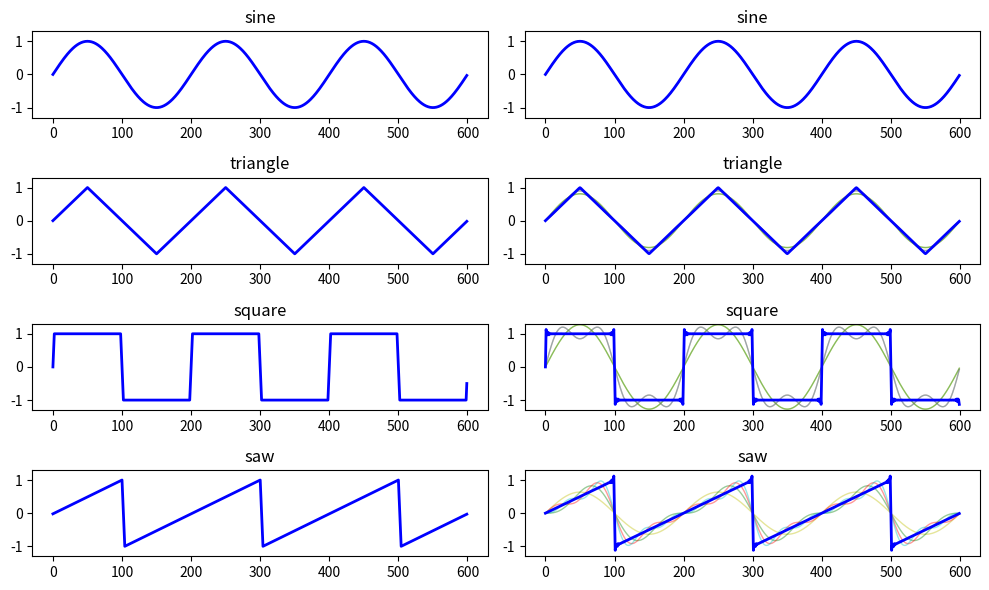

Source code (Python):
import math
import numpy as np


def basic_wave_direct(wave_type, length, n_freq, /, rise_time=2):
    """
    Generate a wave procedurally
    
    :param length: length of the signal
    :param n_freq: frequency, relative of the sampling frequency (frequency / sample rate)
    :param rise_time: Rise or fall time of the signal on discontinuities
    """
    if n_freq > 0.5:
        raise ValueError("Requested signal of more than the Nyquist frequency")

    wave_sig = np.arange(length) * n_freq
    if wave_type == "sine":
        wave_sig = np.sin(2 * np.pi * wave_sig)
    elif wave_type == "saw":
        wave_sig += .5
        wave_sig -= np.floor(wave_sig)
        delta = rise_time * n_freq
        wave_sig = wave_sig * (1 + delta) - delta
        wave_sig = np.maximum(0, wave_sig) - np.minimum(0, wave_sig) / delta
        wave_sig = 2 * wave_sig - 1
    elif wave_type in ("triangle", "square"):
        wave_sig += 0.25
        wave_sig -= np.floor(wave_sig)
        wave_sig = 1 - 2 * np.abs(1 - 2 * wave_sig)
        if wave_type == "square":
            # a square is implemented as a clipped triangle wave,
            # this is an easy way to have a controlled slew rate
            wave_sig = np.clip(wave_sig / (n_freq * rise_time * 2), -1, 1)
    else:
        raise ValueError(f"Wave type {wave_type} not known")
    return wave_sig


def basic_wave_harmonics(wave_type, length, n_freq, /, n=100, cutoff=0.45):
    """
    Generate a wave by summing harmonics
    
    :param length: length of the signal
    :param n_freq: frequency, relative of the sampling frequency (frequency / sample rate)
    :param rise_time: Rise or fall time of the signal on discontinuities
    :param n Maximal order of harmonics to consider
    """
    if n_freq > 0.5:
        raise ValueError("Requested signal of more than the Nyquist frequency")
    
    harmonic_n = np.arange(n_freq, 0.5, n_freq)[:n]
    # tail off harmonics as we reach frequency 0.5
    # (assume the 10% engineering margin was used, so actually 0.45 will already be 0)
    harmonic_weights = np.clip((cutoff - harmonic_n) * 10, 0, 1)
    k = np.arange(1, 1+len(harmonic_n))

    theta = np.arange(length) * n_freq * 2 * np.pi

    if wave_type == "sine":
        # shortcut
        return np.sin(theta)
    elif wave_type == "saw":
        m1 = (k % 2) * 2 - 1
        harmonic_weights *= (2/np.pi) * m1 / k
    elif wave_type == "triangle":
        m1 = np.array([0, 1, 0, -1])[k % 4]
        harmonic_weights *= (8/(np.pi * np.pi)) * m1 / np.pow(k, 2)
        print(harmonic_weights[:3])
    elif wave_type == "square":
        harmonic_weights *= (4/np.pi) * (k % 2) / k
    else:
        raise ValueError(f"Wave type {wave_type} not known")
    
    wave_sig = np.zeros_like(theta)
    for k1, w in zip(k, harmonic_weights):
        if abs(w) > 0.00001:
            wave_sig += np.sin(k1 * theta) * w
    return wave_sig


def basic_wave(wave_type, length, n_freq, /, use_max_harmonics=50, rise_time=2, harmonic_cutoff=.45):
    """
    Generate a wave. Depending on frequency, it will be generated procedurally
    or via adding harmonics.
    
    :param length: length of the signal
    :param n_freq: frequency, relative of the sampling frequency (frequency / sample rate)
    :param use_max_harmonics: how much harmonics to reach before we switch to direct mode
    :param rise_time: Rise or fall time of the signal on discontinuities in direct mode
    :param harmonic_cutoff: maximal frequency of harmonic to generate, relative to sample rate
    """
    # if we generate less than 25 harmonics, use procedural so we can avoid strong
    # harmonics that alias
    if n_freq < harmonic_cutoff / use_max_harmonics:
        return basic_wave_direct(wave_type, length, n_freq, rise_time)
    else:
        return basic_wave_harmonics(wave_type, length, n_freq, n=use_max_harmonics, cutoff=harmonic_cutoff)

if __name__ == "__main__":
    from matplotlib import pyplot as plt
    types = ("sine", "triangle", "square", "saw")

    import matplotlib.pyplot as plt
    fig, ax = plt.subplots(len(types), 2, figsize=[10, 6])
    
    for (ax1, ax2), wt in zip(ax, types):
        y1 = basic_wave_direct(wt, 600, 0.005, rise_time=4)
        ax1.set_title(wt)
        ax1.set_ylim([-1.3, 1.3])
        ax1.plot(y1, "b", linewidth=2)

        y2 = basic_wave_harmonics(wt, 600, 0.005)
        ax2.set_title(wt)
        ax2.set_ylim([-1.3, 1.3])
        for n in range(1, 5):
            y3 = basic_wave_harmonics(wt, 600, 0.005, n=n)
            ax2.plot(y3, " ygrc"[n], linewidth=1, alpha=.4)
        ax2.plot(y2, "b", linewidth=2)
    plt.tight_layout()
    plt.show()
    exit()
